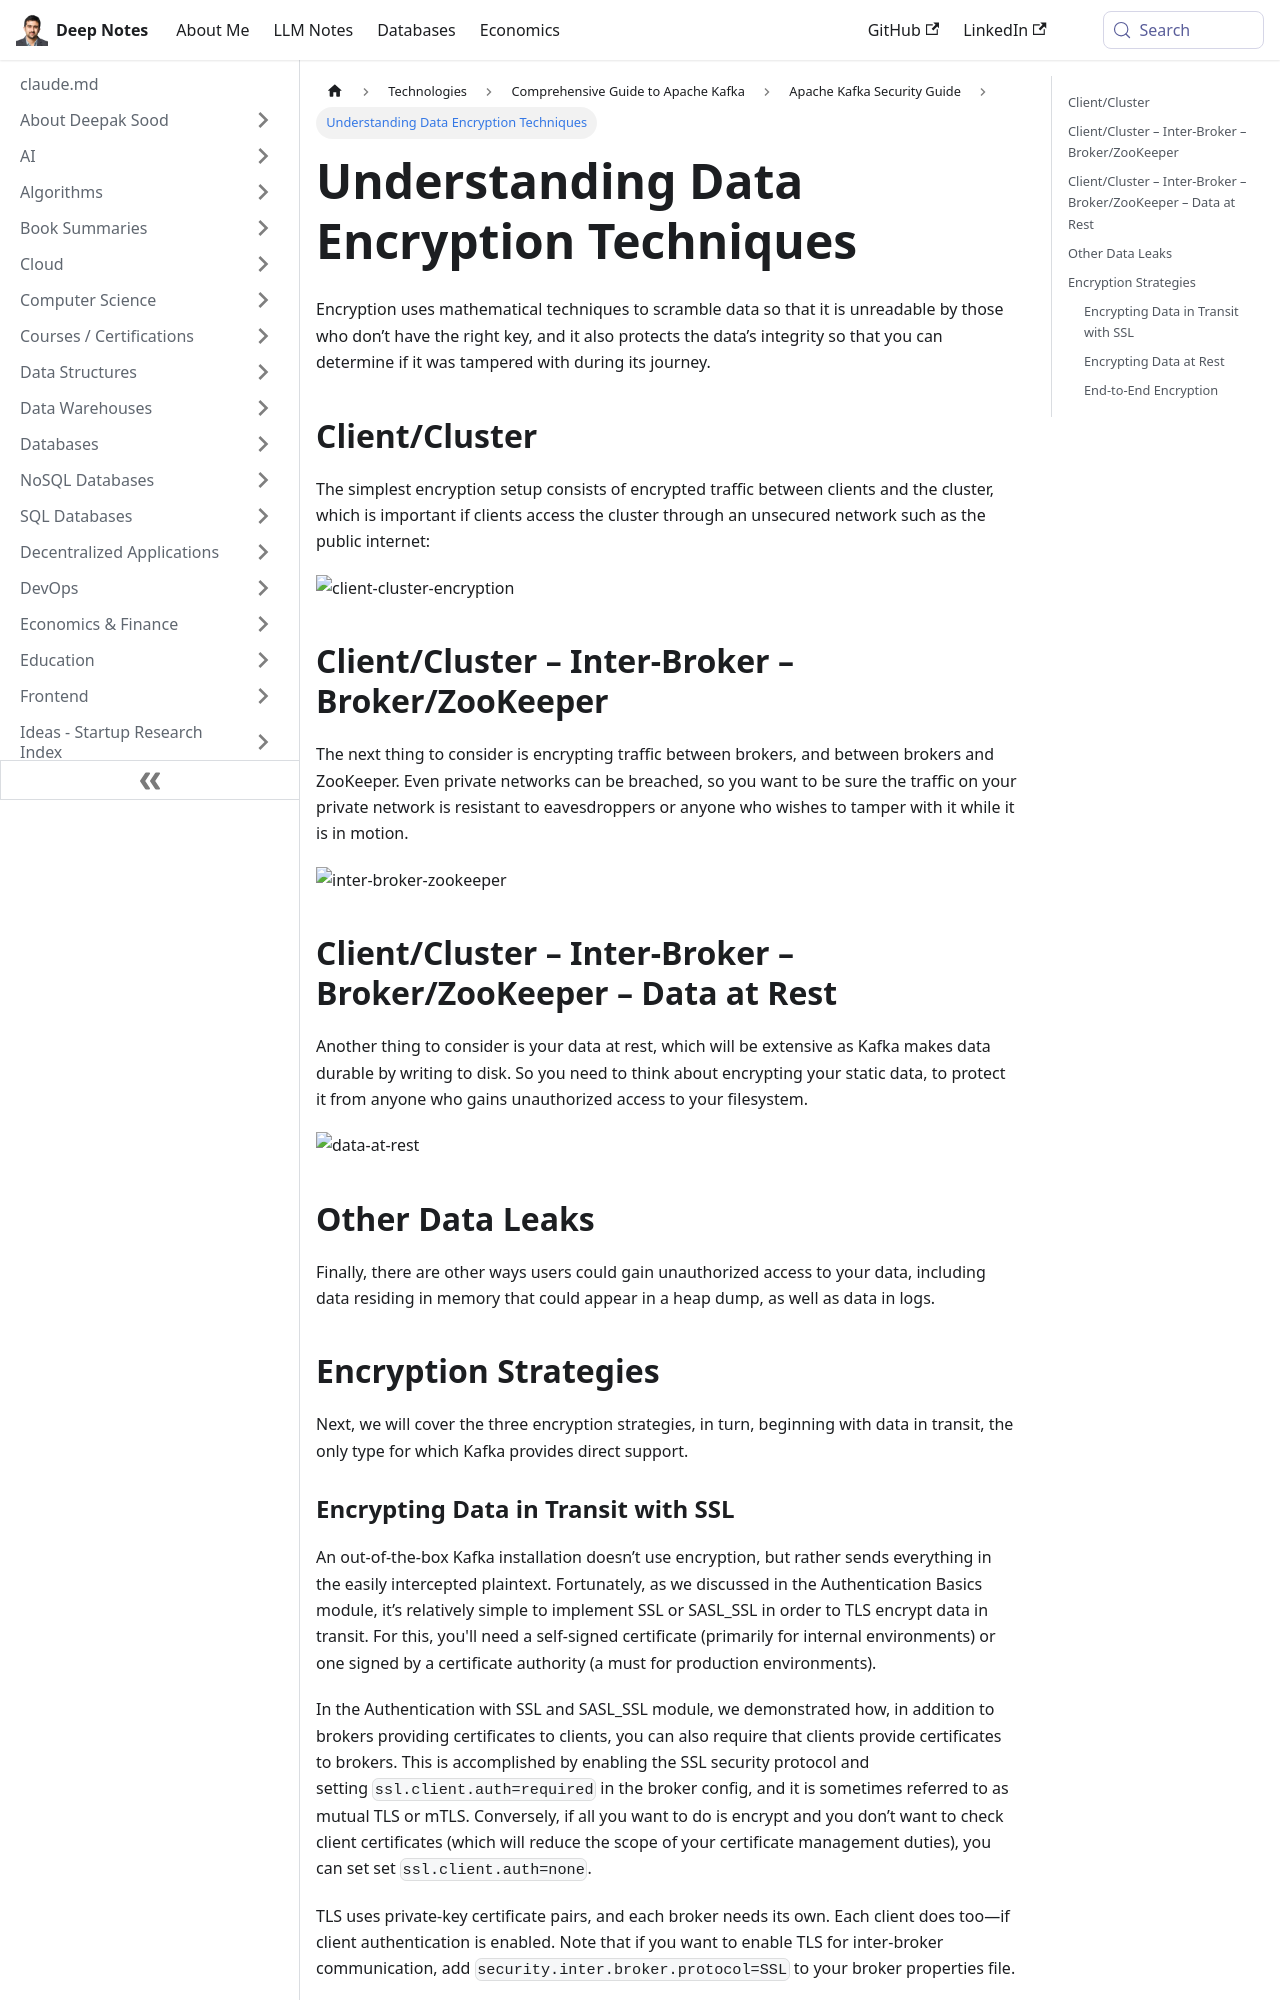

repository: deepaksood619/deepaksood619.github.io · page: technologies/kafka/security/06-encryption/index.html · generator: docusaurus

---
slug: /technologies/kafka/security/06-encryption
title: Understanding Data Encryption Techniques
description: Learn about data encryption, its importance for client-cluster security, and methods for securing communication between brokers and ZooKeeper.
created: 2026-01-25
updated: 2026-01-25
---
Encryption uses mathematical techniques to scramble data so that it is unreadable by those who don’t have the right key, and it also protects the data’s integrity so that you can determine if it was tampered with during its journey.

## Client/Cluster

The simplest encryption setup consists of encrypted traffic between clients and the cluster, which is important if clients access the cluster through an unsecured network such as the public internet:

![client-cluster-encryption](https://images.ctfassets.net/gt6dp23g0g38/6rPRkMApd6TiC6sik2WLdq/86ef2c77ca7dc20dee89d6e710f735df/client-cluster-encryption.jpg)

## Client/Cluster – Inter-Broker – Broker/ZooKeeper

The next thing to consider is encrypting traffic between brokers, and between brokers and ZooKeeper. Even private networks can be breached, so you want to be sure the traffic on your private network is resistant to eavesdroppers or anyone who wishes to tamper with it while it is in motion.

![inter-broker-zookeeper](https://images.ctfassets.net/gt6dp23g0g38/5Luln4g06rJrrAcg7mz8Vg/3154ce1a91c49cfce5600ffd29d51373/inter-broker-zookeeper.jpg)

## Client/Cluster – Inter-Broker – Broker/ZooKeeper – Data at Rest

Another thing to consider is your data at rest, which will be extensive as Kafka makes data durable by writing to disk. So you need to think about encrypting your static data, to protect it from anyone who gains unauthorized access to your filesystem.

![data-at-rest](https://images.ctfassets.net/gt6dp23g0g38/4DKr2o2rHRzoCpm9l1CGww/ef593b94bfb394ea126a2ee9093a3c7c/data-at-rest.jpg)

## Other Data Leaks

Finally, there are other ways users could gain unauthorized access to your data, including data residing in memory that could appear in a heap dump, as well as data in logs.

## Encryption Strategies

Next, we will cover the three encryption strategies, in turn, beginning with data in transit, the only type for which Kafka provides direct support.
